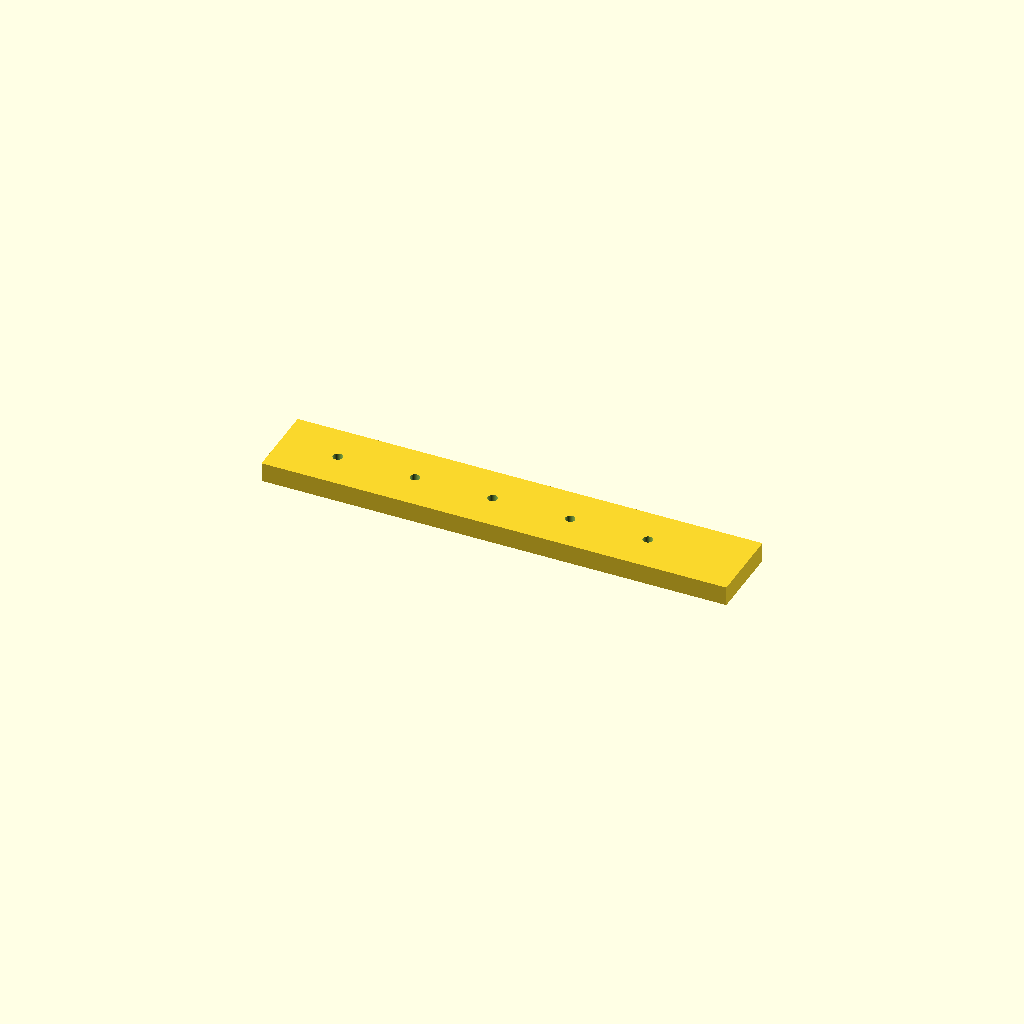
Cell 1: rendered with the file's own defaults.
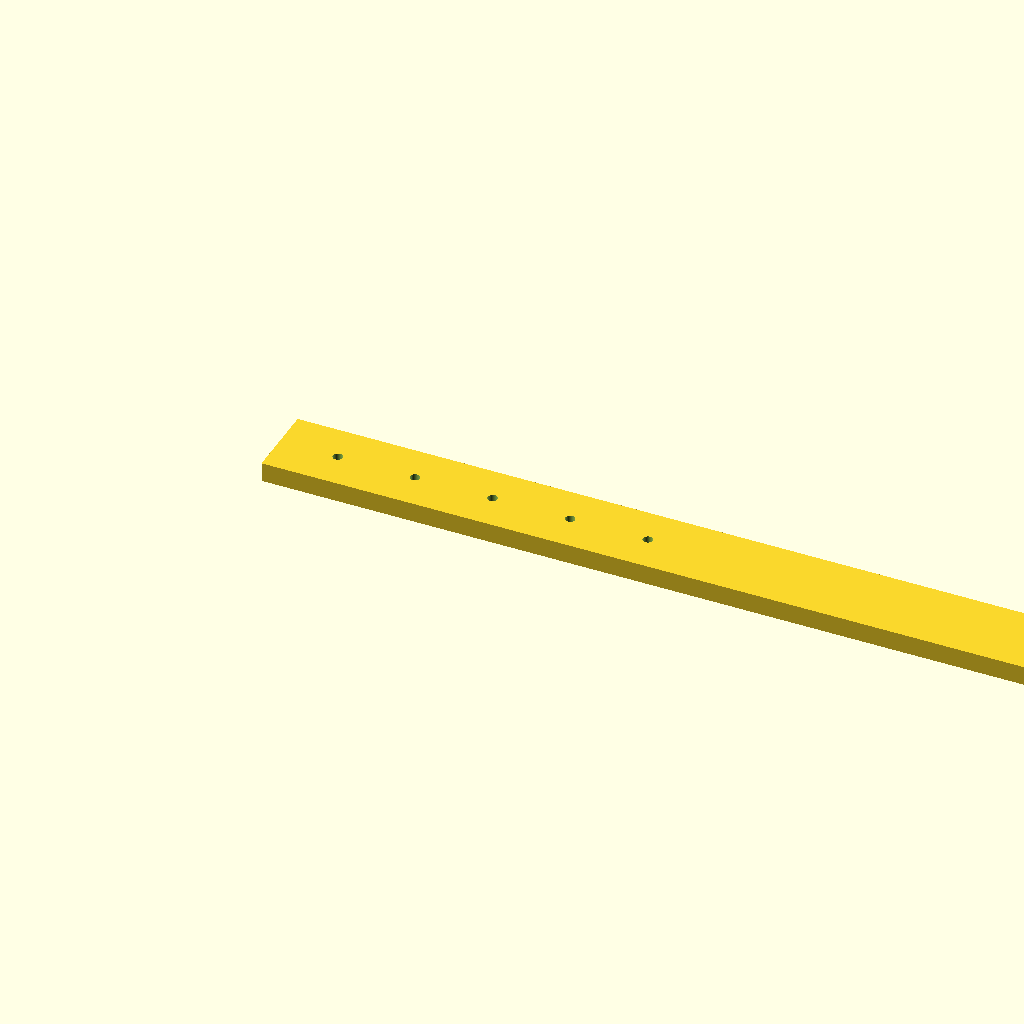
Cell 2 — rail_l set to 480, the other parameters unchanged.
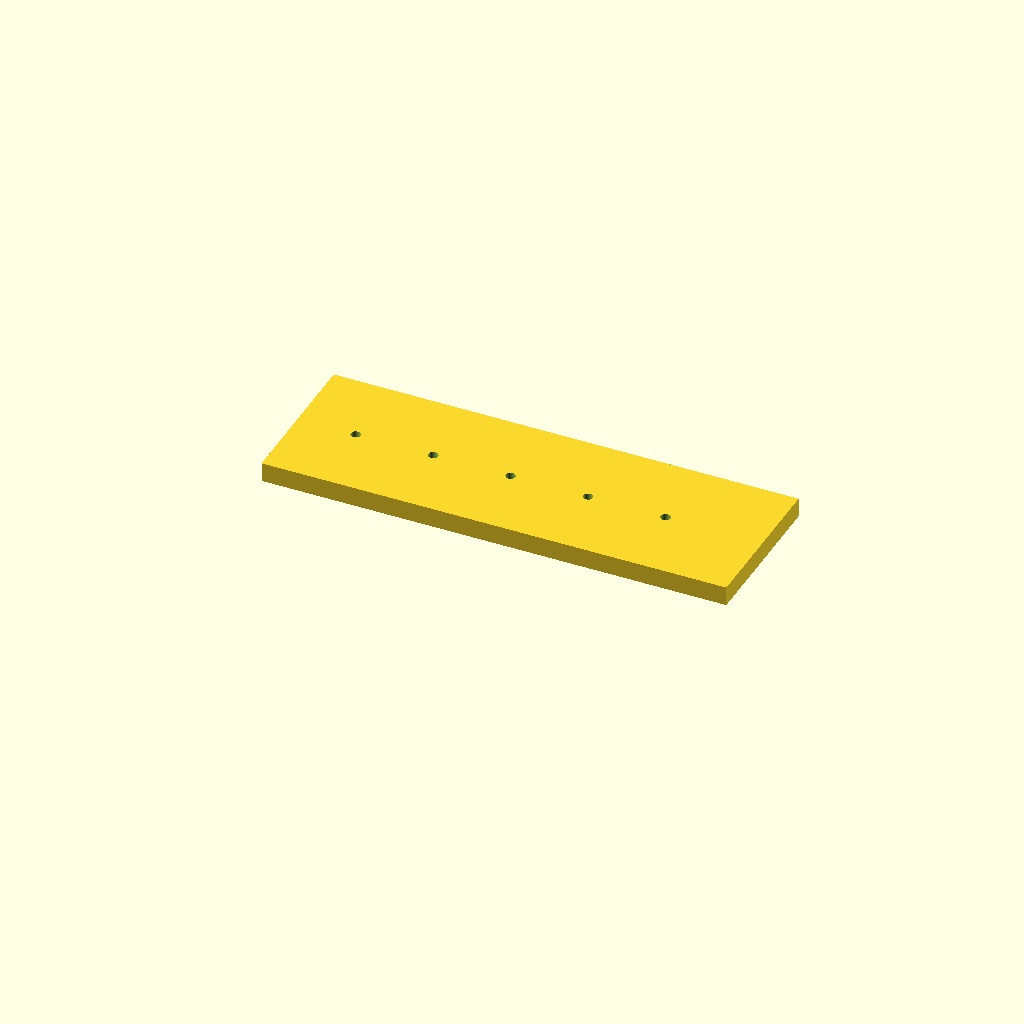
Cell 3: the same model with rail_w = 80.
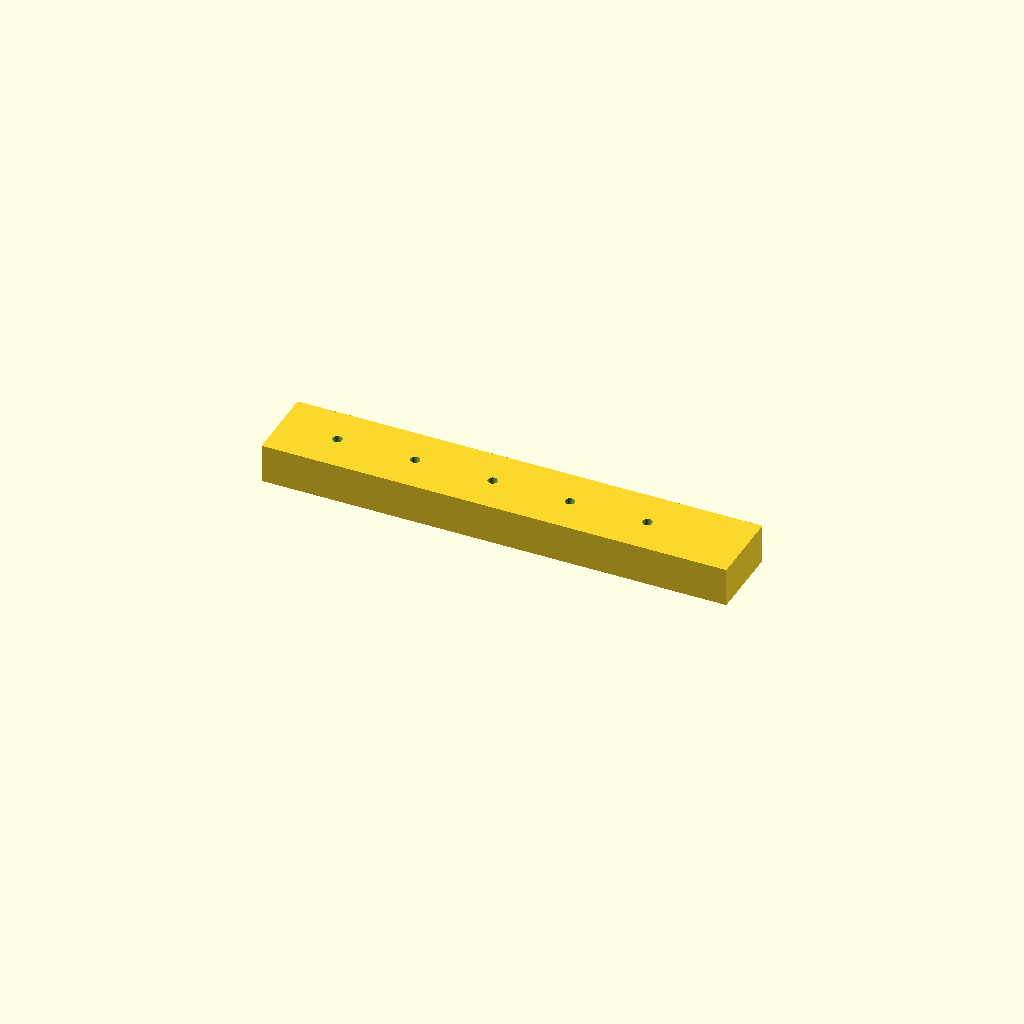
Cell 4: rail_t = 20 (everything else at default).
One fixed orthographic camera (rotation 55°, 0°, 25°; colour scheme Cornfield) for every cell.
Source of the model, optional_data/data/scale1/largestruc/part_0109.scad:
$fn = 32;

// ----------------------------------------------------------------------
// Long rail: 200-250 mm mounting rail
// ----------------------------------------------------------------------

// --- parameters (mm) ---
rail_l = 240;             // rail length, X
rail_w = 40;              // rail width, Y
rail_t = 10;              // rail thickness, Z
hole_d = 5;               // mounting hole diameter
hole_start = 30;          // first hole offset from the end
hole_pitch = 40;          // hole pitch
holes = 5;                // number of holes
fit_tol = 0.02;           // tolerance for press fits, mm
free_tol = 0.2;           // tolerance for clearance fits, mm

difference() {
  cube([rail_l, rail_w, rail_t]);
  for (i = [0 : holes - 1])
    translate([hole_start + i * hole_pitch, rail_w / 2, -1])
      cylinder(h = rail_t + 2, d = hole_d);
}
Parameter table extracted from the source (name, type, default, range or options):
rail_l: number, default 240
rail_w: number, default 40
rail_t: number, default 10
hole_d: number, default 5
hole_start: number, default 30
hole_pitch: number, default 40
holes: number, default 5
fit_tol: number, default 0.02
free_tol: number, default 0.2
